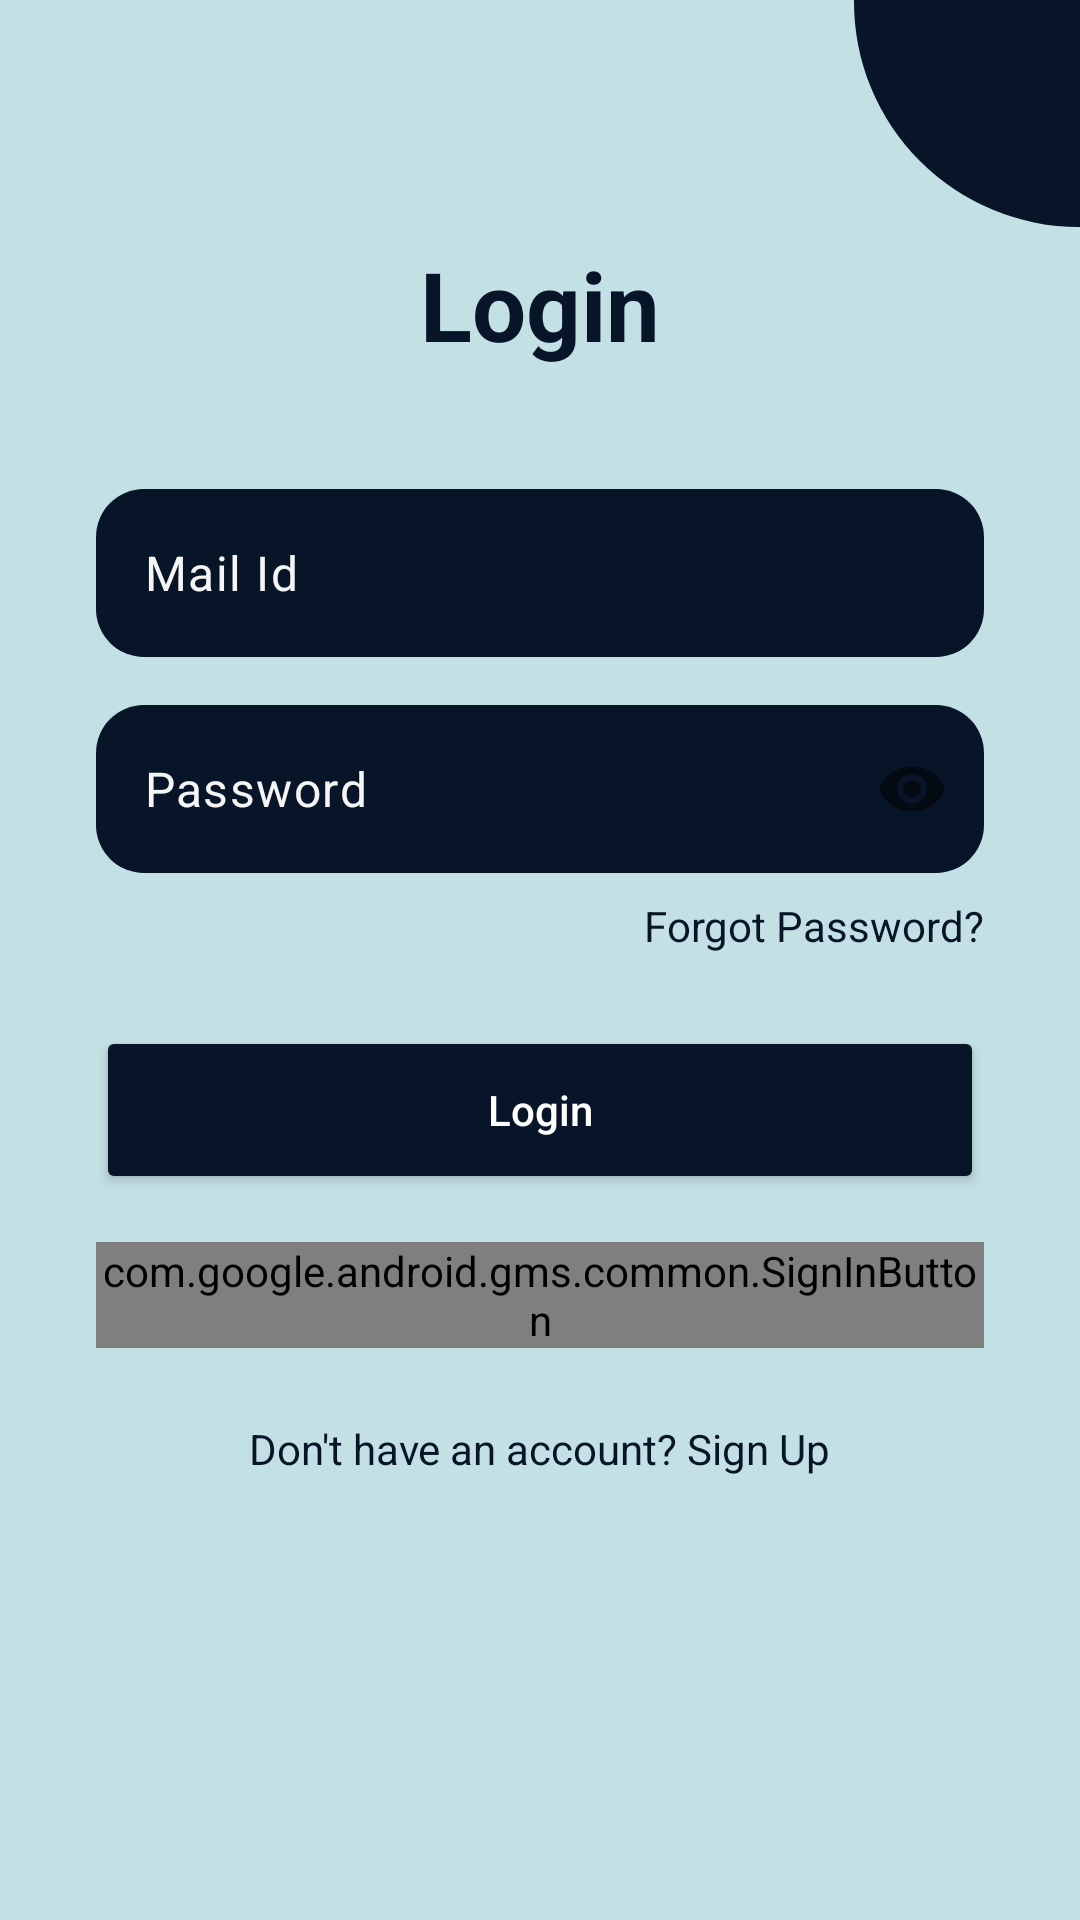

This screen was rendered from an Android layout file. Write that file and the resources it references.
<!-- AndroidManifest.xml: application theme Theme.CURATOR -->
<!-- res/layout/activity_login.xml -->
<?xml version="1.0" encoding="utf-8"?>
<androidx.constraintlayout.widget.ConstraintLayout xmlns:android="http://schemas.android.com/apk/res/android"
    xmlns:app="http://schemas.android.com/apk/res-auto"
    android:layout_width="match_parent"
    android:layout_height="match_parent"
    android:background="@color/lightPurple">

    <View
        android:id="@+id/top_accent"
        android:layout_width="150dp"
        android:layout_height="150dp"
        android:layout_marginTop="-75dp"
        android:layout_marginEnd="-75dp"
        android:background="@drawable/circle_accent"
        android:backgroundTint="@color/primaryPurple"
        app:layout_constraintEnd_toEndOf="parent"
        app:layout_constraintTop_toTopOf="parent" />

    <TextView
        android:id="@+id/tv_title"
        android:layout_width="wrap_content"
        android:layout_height="wrap_content"
        android:layout_marginTop="80dp"
        android:text="@string/log_in"
        android:textColor="@color/primaryPurple"
        android:textSize="32sp"
        android:textStyle="bold"
        app:layout_constraintEnd_toEndOf="parent"
        app:layout_constraintStart_toStartOf="parent"
        app:layout_constraintTop_toTopOf="parent" />

    <com.google.android.material.textfield.TextInputLayout
        android:id="@+id/til_email"
        android:layout_width="match_parent"
        android:layout_height="wrap_content"
        android:layout_marginHorizontal="32dp"
        android:layout_marginTop="40dp"
        app:hintEnabled="false"
        app:layout_constraintTop_toBottomOf="@id/tv_title">

        <EditText
            android:id="@+id/et_email"
            android:layout_width="match_parent"
            android:layout_height="56dp"
            android:background="@drawable/rounded_box"
            android:hint="@string/mail_id"
            android:importantForAutofill="no"
            android:inputType="textEmailAddress"
            android:paddingHorizontal="16dp"
            android:textColor="@color/text_white"
            android:textColorHint="@color/lightGray" />
    </com.google.android.material.textfield.TextInputLayout>

    <com.google.android.material.textfield.TextInputLayout
        android:id="@+id/til_password"
        android:layout_width="match_parent"
        android:layout_height="wrap_content"
        android:layout_marginHorizontal="32dp"
        android:layout_marginTop="16dp"
        app:hintEnabled="false"
        app:passwordToggleEnabled="true"
        app:layout_constraintTop_toBottomOf="@id/til_email">

        <EditText
            android:id="@+id/et_password"
            android:layout_width="match_parent"
            android:layout_height="56dp"
            android:background="@drawable/rounded_box"
            android:hint="@string/password"
            android:importantForAutofill="no"
            android:inputType="textPassword"
            android:paddingHorizontal="16dp"
            android:textColor="@color/text_white"
            android:textColorHint="@color/lightGray" />
    </com.google.android.material.textfield.TextInputLayout>

    <TextView
        android:id="@+id/tv_forgot_password"
        android:layout_width="wrap_content"
        android:layout_height="wrap_content"
        android:layout_marginTop="8dp"
        android:layout_marginEnd="32dp"
        android:text="Forgot Password?"
        android:textColor="@color/primaryPurple"
        android:textSize="14sp"
        app:layout_constraintEnd_toEndOf="parent"
        app:layout_constraintTop_toBottomOf="@id/til_password" />

    <Button
        android:id="@+id/btn_login"
        android:layout_width="match_parent"
        android:layout_height="56dp"
        android:layout_marginHorizontal="32dp"
        android:layout_marginTop="24dp"
        android:backgroundTint="@color/primaryPurple"
        android:text="@string/log_in"
        android:textAllCaps="false"
        android:textColor="@color/text_white"
        app:cornerRadius="16dp"
        app:layout_constraintTop_toBottomOf="@id/tv_forgot_password" />

    <com.google.android.gms.common.SignInButton
        android:id="@+id/btn_google_login"
        android:layout_width="match_parent"
        android:layout_height="wrap_content"
        android:layout_marginHorizontal="32dp"
        android:layout_marginTop="16dp"
        app:layout_constraintTop_toBottomOf="@id/btn_login" />

    <TextView
        android:id="@+id/tv_sign_in"
        android:layout_width="wrap_content"
        android:layout_height="wrap_content"
        android:layout_marginTop="24dp"
        android:text="@string/no_account"
        android:textColor="@color/primaryPurple"
        android:textSize="14sp"
        app:layout_constraintEnd_toEndOf="parent"
        app:layout_constraintStart_toStartOf="parent"
        app:layout_constraintTop_toBottomOf="@id/btn_google_login" />

</androidx.constraintlayout.widget.ConstraintLayout>
<!-- resources referenced by this layout -->
<resources>
  <color name="lightGray">#F5F5F5</color>
  <color name="lightPurple">#c3e0e5</color>
  <color name="primaryPurple">#081427</color>
  <color name="text_white">#FFFFFF</color>
  <!-- drawable circle_accent (drawable) -->
  <?xml version="1.0" encoding="utf-8"?>
  <shape xmlns:android="http://schemas.android.com/apk/res/android"
      android:shape="oval">
      <solid android:color="@color/primaryPurple" />
  </shape>
  <!-- drawable rounded_box (drawable) -->
  <?xml version="1.0" encoding="utf-8"?>
  <shape xmlns:android="http://schemas.android.com/apk/res/android">
      <solid android:color="@color/primaryPurple" />
      <corners android:radius="16dp" />
  </shape>
  <string name="log_in">Login</string>
  <string name="mail_id">Mail Id</string>
  <string name="no_account">Don\'t have an account? Sign Up</string>
  <string name="password">Password</string>
  <style name="Theme.CURATOR" parent="Base.Theme.CURATOR" />
  <style name="Base.Theme.CURATOR" parent="Theme.Material3.DayNight.NoActionBar">
          
          <item name="colorPrimary">@color/primaryPurple</item>
          <item name="colorPrimaryDark">@color/darkPurple</item>
          <item name="colorSecondary">@color/lightPurple</item>
          <item name="android:statusBarColor">@color/primaryPurple</item>
          <item name="android:windowLightStatusBar">false</item>
          <item name="android:navigationBarColor">@color/primaryPurple</item>
          <item name="android:windowLightNavigationBar" tools:targetApi="o_mr1">false</item>
          <item name="android:windowBackground">@color/lightPurple</item>
      </style>
  <color name="darkPurple">#040a1a</color>
</resources>
